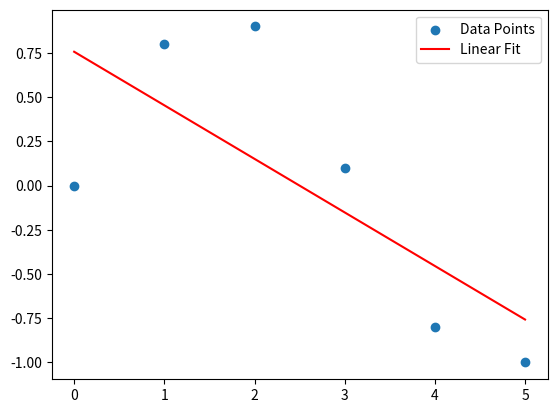

Python code for this plot:
import numpy as np
import matplotlib.pyplot as plt

x = np.array([0, 1, 2, 3, 4, 5])
y = np.array([0, 0.8, 0.9, 0.1, -0.8, -1.0])

# Perform linear fit
coefficients = np.polyfit(x, y, 1)
print("Linear Fit Coefficients:", coefficients)

# Create polynomial function
p = np.poly1d(coefficients)

plt.scatter(x, y, label='Data Points')
plt.plot(x, p(x), label='Linear Fit', color='red')
plt.legend()
plt.show()
